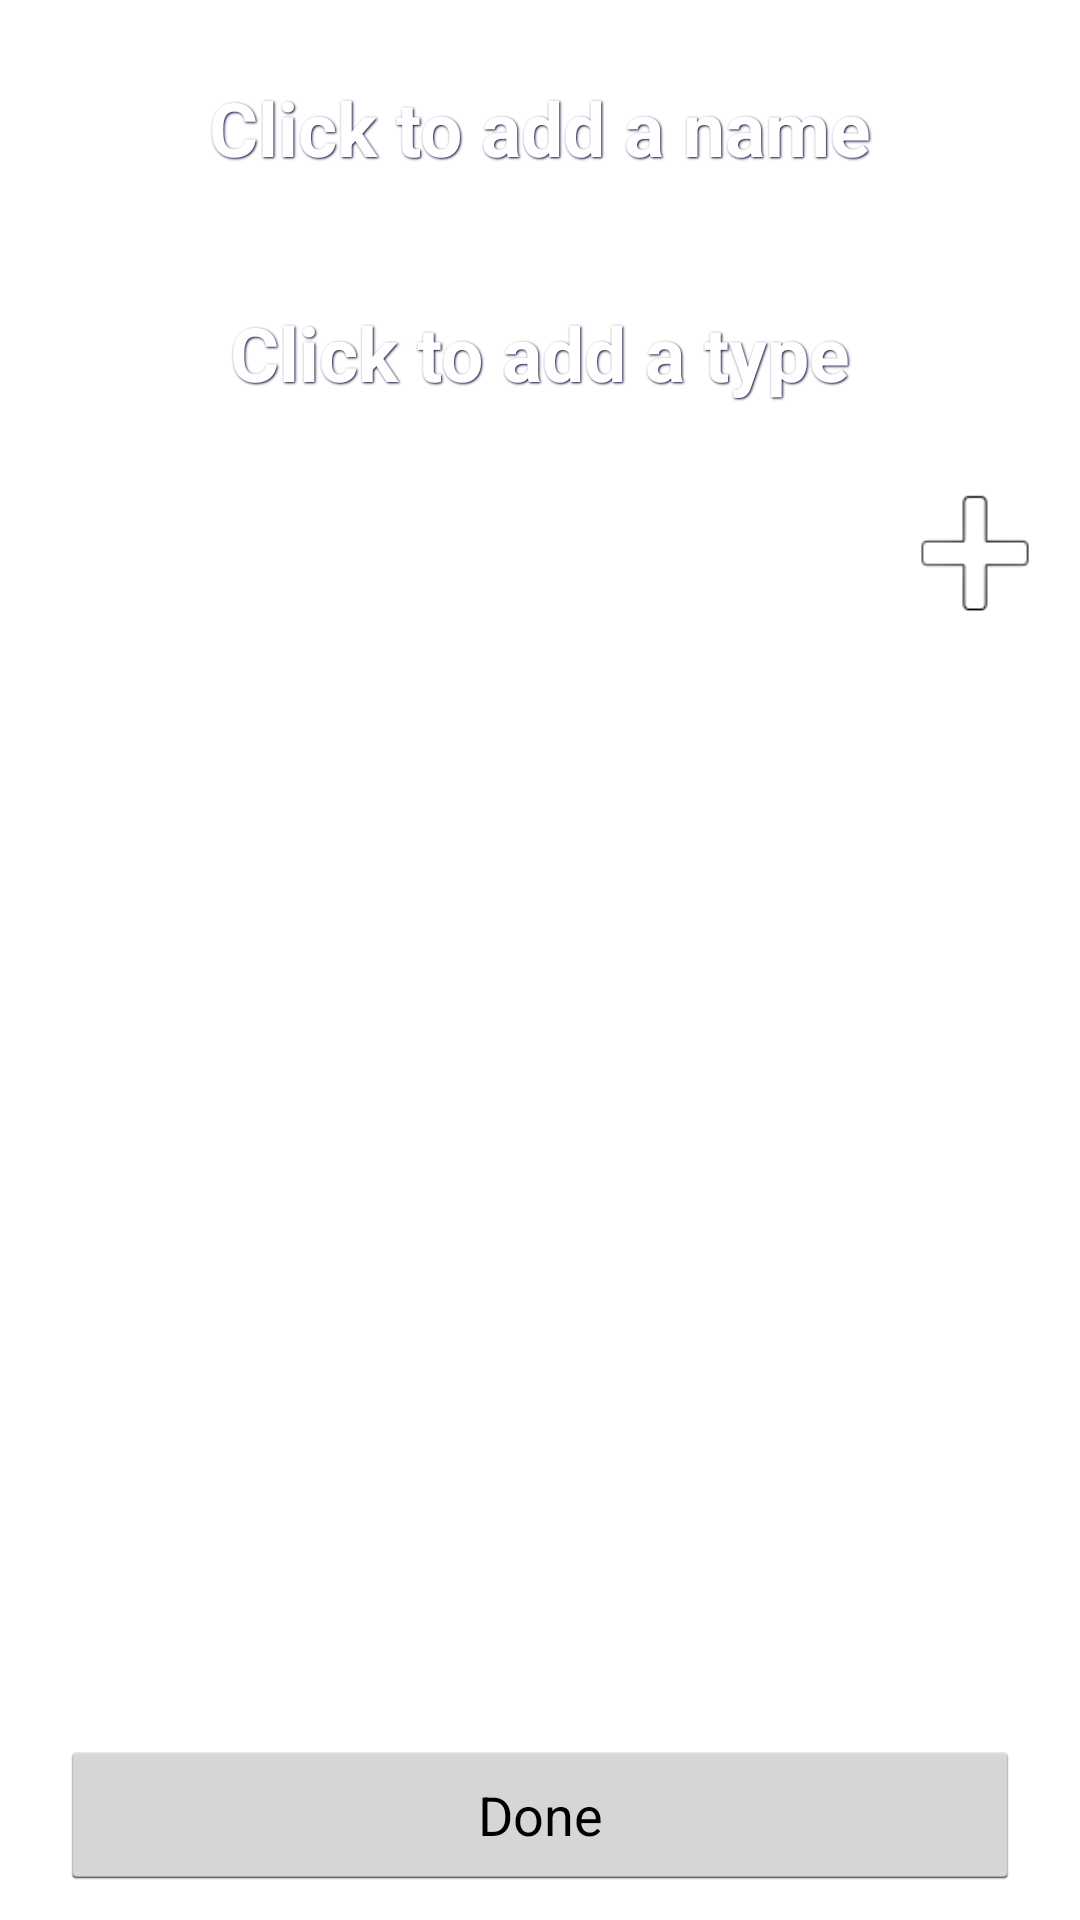

The Android layout XML behind this screen, and the referenced resources:
<!-- AndroidManifest.xml: application theme AppTheme -->
<!-- res/layout/activity_set_detail_layout.xml -->
<?xml version="1.0" encoding="utf-8"?>
<RelativeLayout xmlns:android="http://schemas.android.com/apk/res/android"
                android:layout_width="match_parent"
                android:layout_height="match_parent"
                android:background="@drawable/app_background">

    <RelativeLayout
            android:id="@+id/set_info_layout"
            android:layout_width="fill_parent"
            android:layout_alignParentTop="true"
            android:layout_height="150dp">

        <ViewSwitcher
                android:id="@+id/set_name_switcher"
                android:layout_width="fill_parent"
                android:layout_height="65dp"
                android:layout_marginTop="10dp">

            <TextView
                    style="@style/group_name_text"
                    android:id="@+id/set_name_text"
                    android:gravity="center"
                    android:text="@string/empty_set_name"
                    android:layout_width="fill_parent"
                    android:layout_height="65dp"/>

            <EditText
                    style="@style/group_name_text"
                    android:id="@+id/set_name_edittext"
                    android:layout_width="fill_parent"
                    android:layout_height="65dp"
                    android:hint="@string/empty_set_name"
                    android:gravity="center"
                    android:inputType="textCapWords"/>
        </ViewSwitcher>

        <ViewSwitcher
                android:layout_below="@+id/set_name_switcher"
                android:id="@+id/set_type_switcher"
                android:layout_width="fill_parent"
                android:layout_height="65dp"
                android:layout_marginTop="10dp">

            <TextView
                    style="@style/group_name_text"
                    android:id="@+id/set_type_text"
                    android:gravity="center"
                    android:text="@string/empty_set_type"
                    android:layout_width="fill_parent"
                    android:layout_height="65dp"/>

            <EditText
                    style="@style/group_name_text"
                    android:id="@+id/set_type_edittext"
                    android:layout_width="fill_parent"
                    android:layout_height="65dp"
                    android:hint="@string/empty_set_type"
                    android:gravity="center"
                    android:inputType="textCapWords"/>
        </ViewSwitcher>


    </RelativeLayout>

    <ImageView
            android:id="@+id/edit_set_button"
            android:layout_width="50dp"
            android:layout_height="50dp"
            android:layout_marginTop="10dp"
            android:layout_marginLeft="10dp"
            android:src="@drawable/edit_button"
            android:layout_below="@+id/set_info_layout"
            android:layout_alignParentLeft="true"
            android:clickable="true"
            android:onClick="onEditSetClicked"
            android:background="@drawable/image_background"/>

    <ImageView
            android:id="@+id/adding_question_button"
            android:layout_width="50dp"
            android:layout_height="50dp"
            android:layout_marginTop="10dp"
            android:layout_marginRight="10dp"
            android:src="@drawable/add_button"
            android:layout_below="@+id/set_info_layout"
            android:layout_alignParentRight="true"
            android:clickable="true"
            android:onClick="onAddQuestionClicked"
            android:background="@drawable/image_background"/>


    <TextView
            android:layout_below="@id/adding_question_button"
            style="@style/empty_list_text"
            android:id="@+id/empty_list_text"
            android:layout_width="fill_parent"
            android:layout_height="wrap_content"
            android:text="@string/empty_question_list"
            android:textIsSelectable="false"
            android:textStyle="bold"
            android:visibility="gone"/>

    <ListView
            android:id="@android:id/list"
            android:layout_margin="20dp"
            android:background="@null"
            android:layout_width="fill_parent"
            android:layout_height="fill_parent"
            android:divider="@color/transparent"
            android:dividerHeight="10dp"
            android:layout_below="@+id/empty_list_text"
            android:layout_above="@+id/set_done_button"/>

    <Button
            android:layout_width="fill_parent"
            android:layout_height="50dp"
            android:text="@string/general_done_button"
            android:id="@+id/set_done_button"
            android:layout_marginBottom="10dp"
            android:layout_marginRight="20dp"
            android:layout_marginLeft="20dp"
            android:layout_alignParentBottom="true"
            android:onClick="onSetDoneClicked"
            android:clickable="true"/>


</RelativeLayout>
<!-- resources referenced by this layout -->
<resources>
  <color name="transparent">#00000000</color>
  <!-- drawable add_button: png bitmap (drawable, 5361 bytes) -->
  <!-- drawable edit_button (drawable) -->
  <selector xmlns:android="http://schemas.android.com/apk/res/android">
  
      <item android:drawable="@drawable/edit_icon" android:state_activated="false"/>
      <item android:drawable="@drawable/edit_icon_activated" android:state_activated="true"/>
  
  </selector>
  <!-- drawable image_background (drawable) -->
  <selector xmlns:android="http://schemas.android.com/apk/res/android">
  
      <item android:drawable="@color/transparent" android:state_pressed="false"/>
      <item android:drawable="@color/black_overlay" android:state_pressed="true"/>
  
  </selector>
  <string name="empty_question_list">Please add new questions</string>
  <string name="empty_set_name">Click to add a name</string>
  <string name="empty_set_type">Click to add a type</string>
  <string name="general_done_button">Done</string>
  <style name="empty_list_text">
          <item name="android:gravity">center_vertical|center_horizontal</item>
          <item name="android:shadowColor">@color/titlebar_text_shadow_color</item>
          <item name="android:shadowDx">1</item>
          <item name="android:shadowDy">1</item>
          <item name="android:shadowRadius">1.5</item>
          <item name="android:textColor">@color/white</item>
          <item name="android:textSize">16sp</item>
          <item name="android:textStyle">bold</item>
      </style>
  <style name="group_name_text">
          <item name="android:gravity">center_vertical|center_horizontal</item>
          <item name="android:shadowColor">@color/titlebar_text_shadow_color</item>
          <item name="android:shadowDx">1</item>
          <item name="android:shadowDy">1</item>
          <item name="android:shadowRadius">1.5</item>
          <item name="android:textColor">@color/white</item>
          <item name="android:textSize">25sp</item>
          <item name="android:textStyle">bold</item>
      </style>
  <style name="AppTheme" parent="android:Theme.Holo.Light.NoActionBar">
          
          <item name="android:spinnerItemStyle">@style/AppSpinnerItem</item>
      </style>
  <!-- drawable edit_icon: png bitmap (drawable, 30143 bytes) -->
  <color name="black_overlay">#66000000</color>
  <color name="titlebar_text_shadow_color">#000033</color>
  <color name="white">#ffffff</color>
  <style name="AppSpinnerItem" parent="android:Widget.TextView.SpinnerItem">
          <item name="android:textAppearance">@style/AppAppearanceSpinnerItem</item>
      </style>
  <style name="AppAppearanceSpinnerItem" parent="android:TextAppearance.Widget.TextView.SpinnerItem">
          <item name="android:textColor">@color/white</item>
      </style>
</resources>
